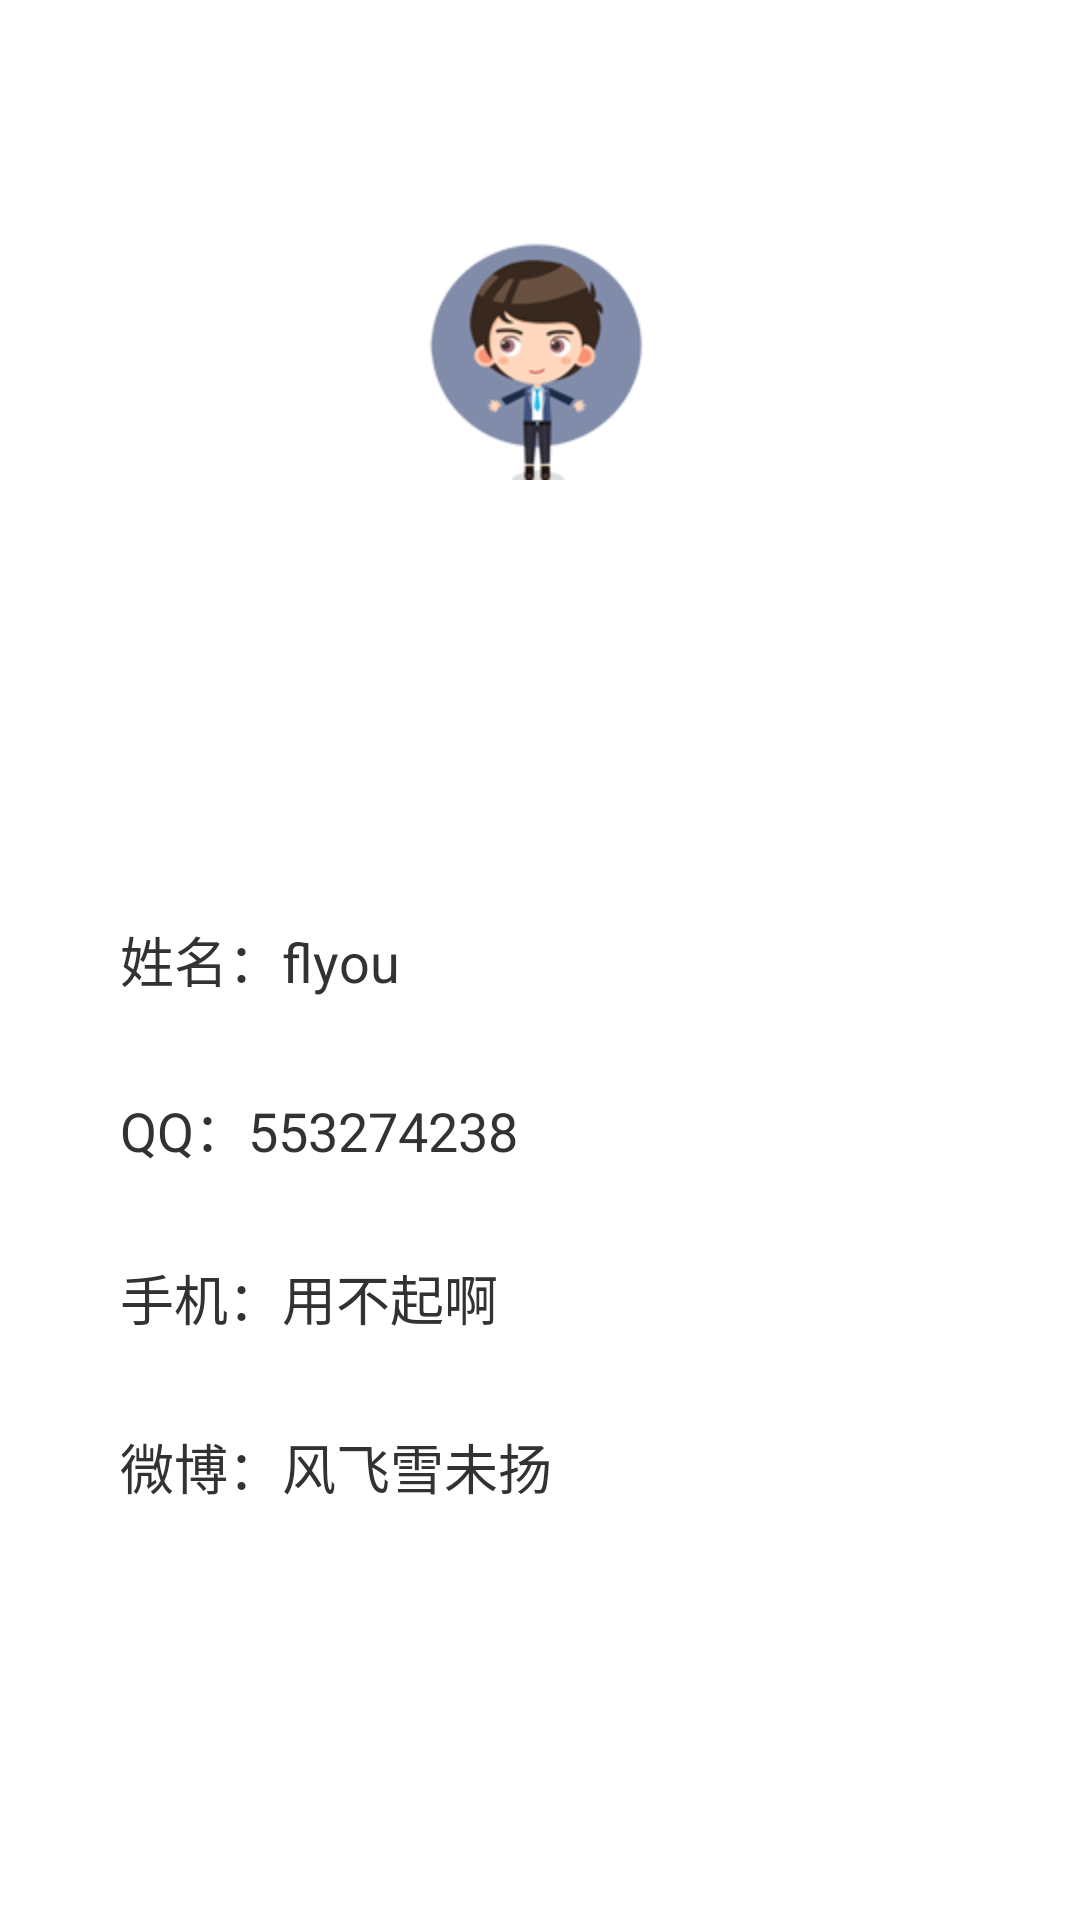

Write the Android layout XML for this screen, with the resource values it uses.
<!-- AndroidManifest.xml: application theme AppTheme -->
<!-- res/layout/activity_baout_me.xml -->
<RelativeLayout xmlns:android="http://schemas.android.com/apk/res/android"
    xmlns:tools="http://schemas.android.com/tools"
    android:layout_width="match_parent"
    android:layout_height="match_parent" >

    <RelativeLayout
        android:id="@+id/rl_title"
        android:layout_width="fill_parent"
        android:layout_height="45dp"
        android:background="@drawable/title_bar" >

        <ImageButton
            android:id="@+id/id_iv_left"
            android:layout_width="wrap_content"
            android:layout_height="wrap_content"
            android:layout_alignParentLeft="true"
            android:layout_centerVertical="true"
            android:layout_marginLeft="5dp"
            android:background="@drawable/showright_selector"
            android:onClick="back" />

        <TextView
            android:id="@+id/tv_titlebar_desc"
            android:layout_width="fill_parent"
            android:layout_height="fill_parent"
            android:gravity="center"
            android:text="关于作者"
            android:textColor="#fff"
            android:textSize="20sp"
            android:textStyle="bold" />

        <ImageButton
            android:id="@+id/id_iv_right"
            android:layout_width="25dp"
            android:layout_height="25dp"
            android:layout_alignParentRight="true"
            android:layout_centerVertical="true"
            android:layout_marginRight="8dp"
            android:background="@drawable/right_selctor"
            android:onClick="send"
            android:visibility="gone" />
    </RelativeLayout>

    <ImageView
        android:layout_width="wrap_content"
        android:layout_height="wrap_content"
        android:layout_centerHorizontal="true"
        android:layout_marginTop="80dp"
        android:src="@drawable/myhead" />

    <TextView
        android:id="@+id/textline1"
        android:layout_width="wrap_content"
        android:layout_height="wrap_content"
        android:layout_centerVertical="true"
        android:layout_marginLeft="40dp"
        android:text="姓名：flyou"
        android:textSize="18sp" >
    </TextView>

    <TextView
        android:id="@+id/textline2"
        android:layout_width="wrap_content"
        android:layout_height="wrap_content"
        android:layout_below="@id/textline1"
        android:layout_centerVertical="true"
        android:layout_marginLeft="40dp"
        android:layout_marginTop="30dp"
        android:text="QQ：553274238"
        android:textSize="18sp" >
    </TextView>

    <TextView
        android:id="@+id/textline3"
        android:layout_width="wrap_content"
        android:layout_height="wrap_content"
        android:layout_below="@id/textline2"
        android:layout_centerVertical="true"
        android:layout_marginLeft="40dp"
        android:layout_marginTop="30dp"
        android:text="手机：用不起啊"
        android:textSize="18sp" >
    </TextView>

    <TextView
        android:id="@+id/textline4"
        android:layout_width="wrap_content"
        android:layout_height="wrap_content"
        android:layout_below="@id/textline3"
        android:layout_centerVertical="true"
        android:layout_marginLeft="40dp"
        android:layout_marginTop="30dp"
        android:text="微博：风飞雪未扬"
        android:textSize="18sp" >
    </TextView>

</RelativeLayout>
<!-- resources referenced by this layout -->
<resources>
  <!-- drawable myhead: png bitmap (drawable-hdpi, 13876 bytes) -->
  <!-- drawable right_selctor (drawable) -->
  <?xml version="1.0" encoding="utf-8"?>
  <selector xmlns:android="http://schemas.android.com/apk/res/android" >
      
   <item android:drawable="@drawable/right_press" android:state_pressed="true"></item>
      <item android:drawable="@drawable/right_press" android:state_focused="true"></item>
      <item android:drawable="@drawable/right"></item>
      
  </selector>
  <!-- drawable showright_selector (drawable) -->
  <?xml version="1.0" encoding="utf-8"?>
  <selector xmlns:android="http://schemas.android.com/apk/res/android">
  
      <item android:drawable="@drawable/ic_navigation_back_normal" android:state_pressed="true"/>
      <item android:drawable="@drawable/ic_navigation_back_normal" android:state_focused="true"/>
      <item android:drawable="@drawable/ic_navigation_back_white_normal" android:state_focused="false" android:state_pressed="false"/>
  
  </selector>
  <style name="AppTheme" parent="AppBaseTheme">
         <item name="android:windowNoTitle">true</item>
          
      </style>
  <!-- drawable right_press: png bitmap (drawable-hdpi, 395 bytes) -->
  <!-- drawable right: png bitmap (drawable-hdpi, 380 bytes) -->
  <!-- drawable ic_navigation_back_normal: png bitmap (drawable-hdpi, 370 bytes) -->
  <!-- drawable ic_navigation_back_white_normal: png bitmap (drawable-hdpi, 340 bytes) -->
  <style name="AppBaseTheme" parent="android:Theme.Light">
          
      </style>
</resources>
